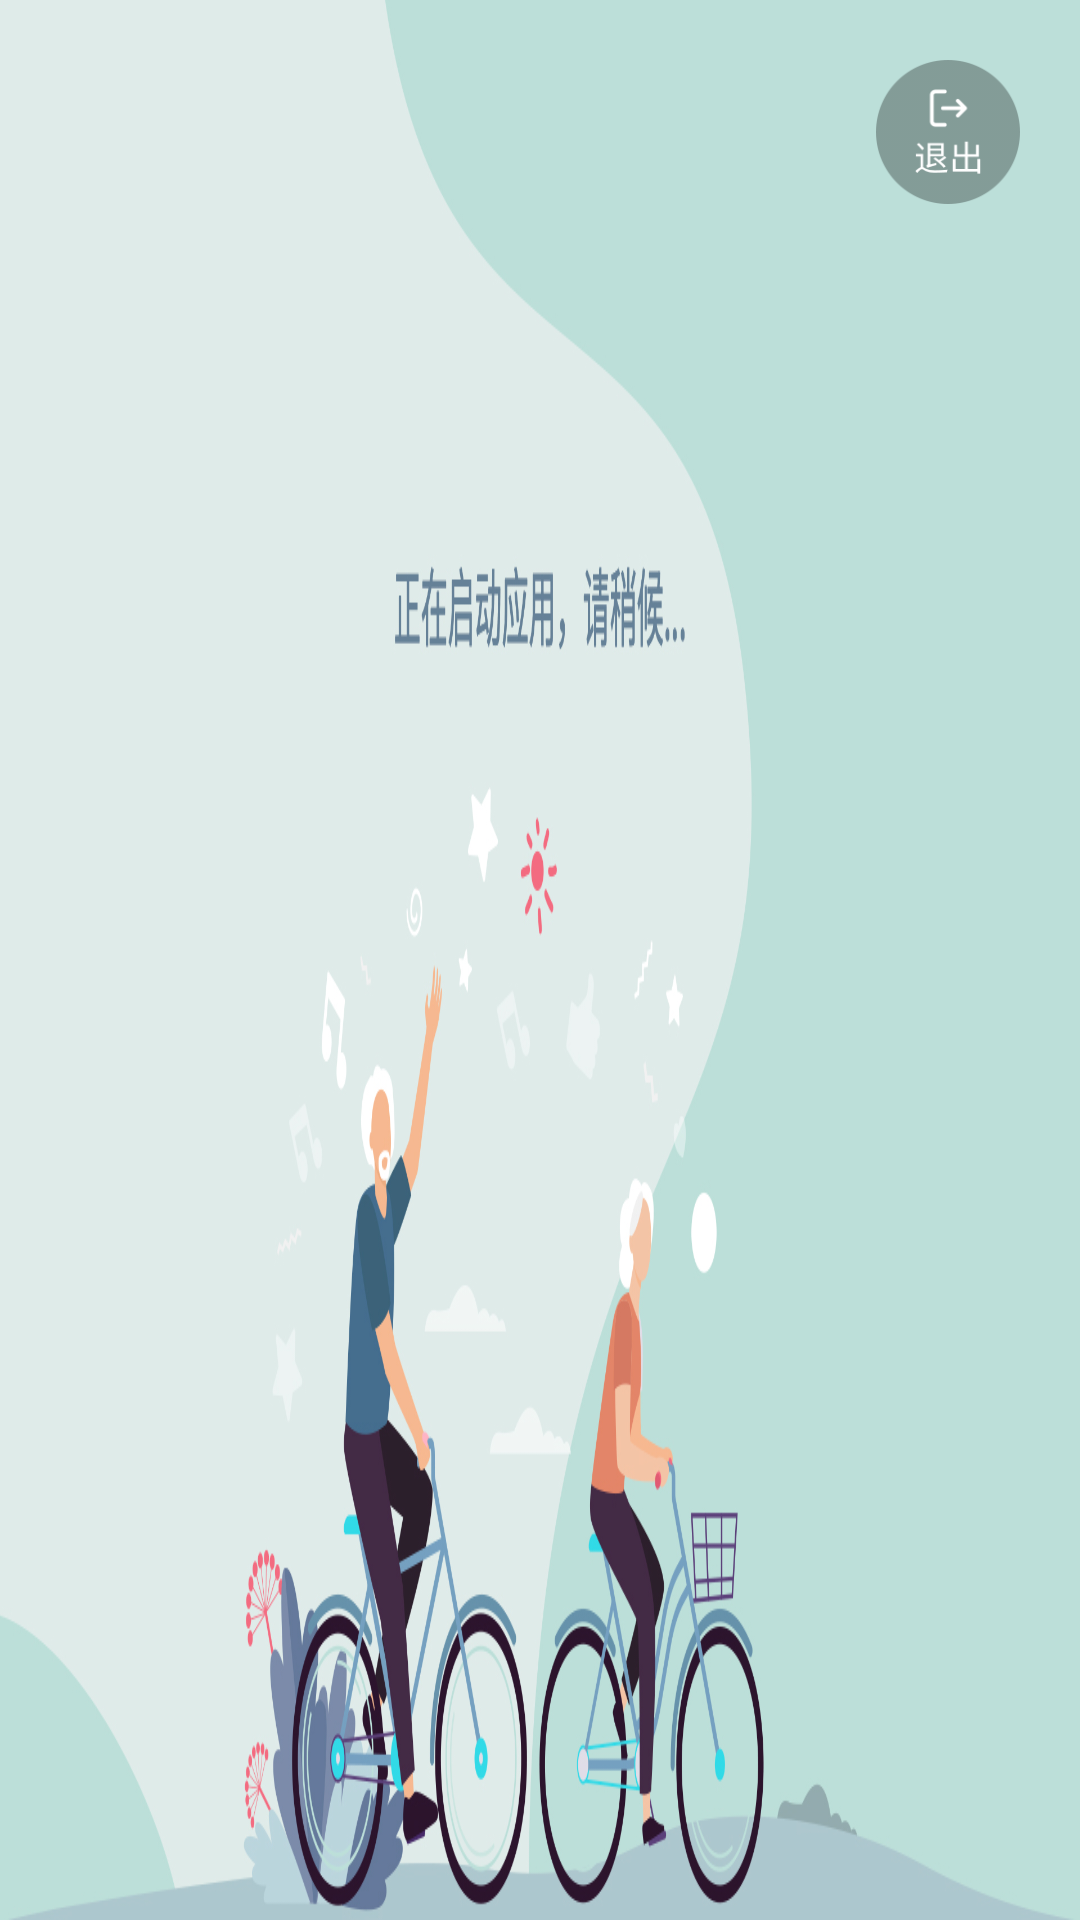

This screen was rendered from an Android layout file. Write that file and the resources it references.
<!-- AndroidManifest.xml: application theme AppTheme -->
<!-- res/layout/aty_player.xml -->
<?xml version="1.0" encoding="utf-8"?>
<FrameLayout
    xmlns:android="http://schemas.android.com/apk/res/android"
    android:layout_width="match_parent"
    android:layout_height="match_parent">
    <FrameLayout
        android:id="@+id/fl_root"
        android:visibility="gone"
        android:layout_width="match_parent"
        android:layout_height="match_parent">
    </FrameLayout>
    <TextView
        android:id="@+id/tv_info"
        android:layout_width="wrap_content"
        android:layout_height="wrap_content"
        android:background="#33000000"
        android:textColor="@android:color/holo_red_light"
        android:textSize="@dimen/sp_10"
        android:padding="@dimen/dp_10"></TextView>


    <TextView
        android:id="@+id/tv_time"
        android:layout_width="wrap_content"
        android:layout_height="wrap_content"
        android:layout_marginRight="@dimen/dp_120"
        android:layout_marginTop="@dimen/dp_20"
        android:layout_gravity="right"
        android:textSize="@dimen/sp_15"
        android:textColor="@android:color/holo_red_light"
        ></TextView>

    <ImageView
        android:id="@+id/mProgress"
        android:layout_width="match_parent"
        android:layout_height="match_parent"
        android:scaleType="fitXY"
        android:src="@mipmap/img_player_anim"
        />
    <Button
        android:id="@+id/btn_exit"
        android:layout_width="@dimen/dp_48"
        android:layout_height="@dimen/dp_48"
        android:background="@mipmap/img_exit"
        android:layout_gravity="right"
        android:layout_margin="@dimen/dp_20"
        />
</FrameLayout>
<!-- resources referenced by this layout -->
<resources>
  <dimen name="dp_10">10dp</dimen>
  <dimen name="dp_120">120dp</dimen>
  <dimen name="dp_20">20dp</dimen>
  <dimen name="dp_48">48dp</dimen>
  <dimen name="sp_10">10sp</dimen>
  <dimen name="sp_15">15sp</dimen>
  <!-- mipmap img_exit: png bitmap (mipmap-xxhdpi, 4404 bytes) -->
  <!-- mipmap img_player_anim: jpg bitmap (mipmap-mdpi, 265404 bytes) -->
  <style name="AppTheme" parent="Theme.AppCompat.NoActionBar">
          
          <item name="colorPrimary">@color/colorAccent</item>
          <item name="colorPrimaryDark">@color/colorAccent</item>
          <item name="colorAccent">@color/colorAccent</item>
      </style>
  <!-- not gathered from this repository: default colours our renderer supplied (Android Studio template values) -->
  <color name="colorAccent">#FF03DAC5</color>
</resources>
